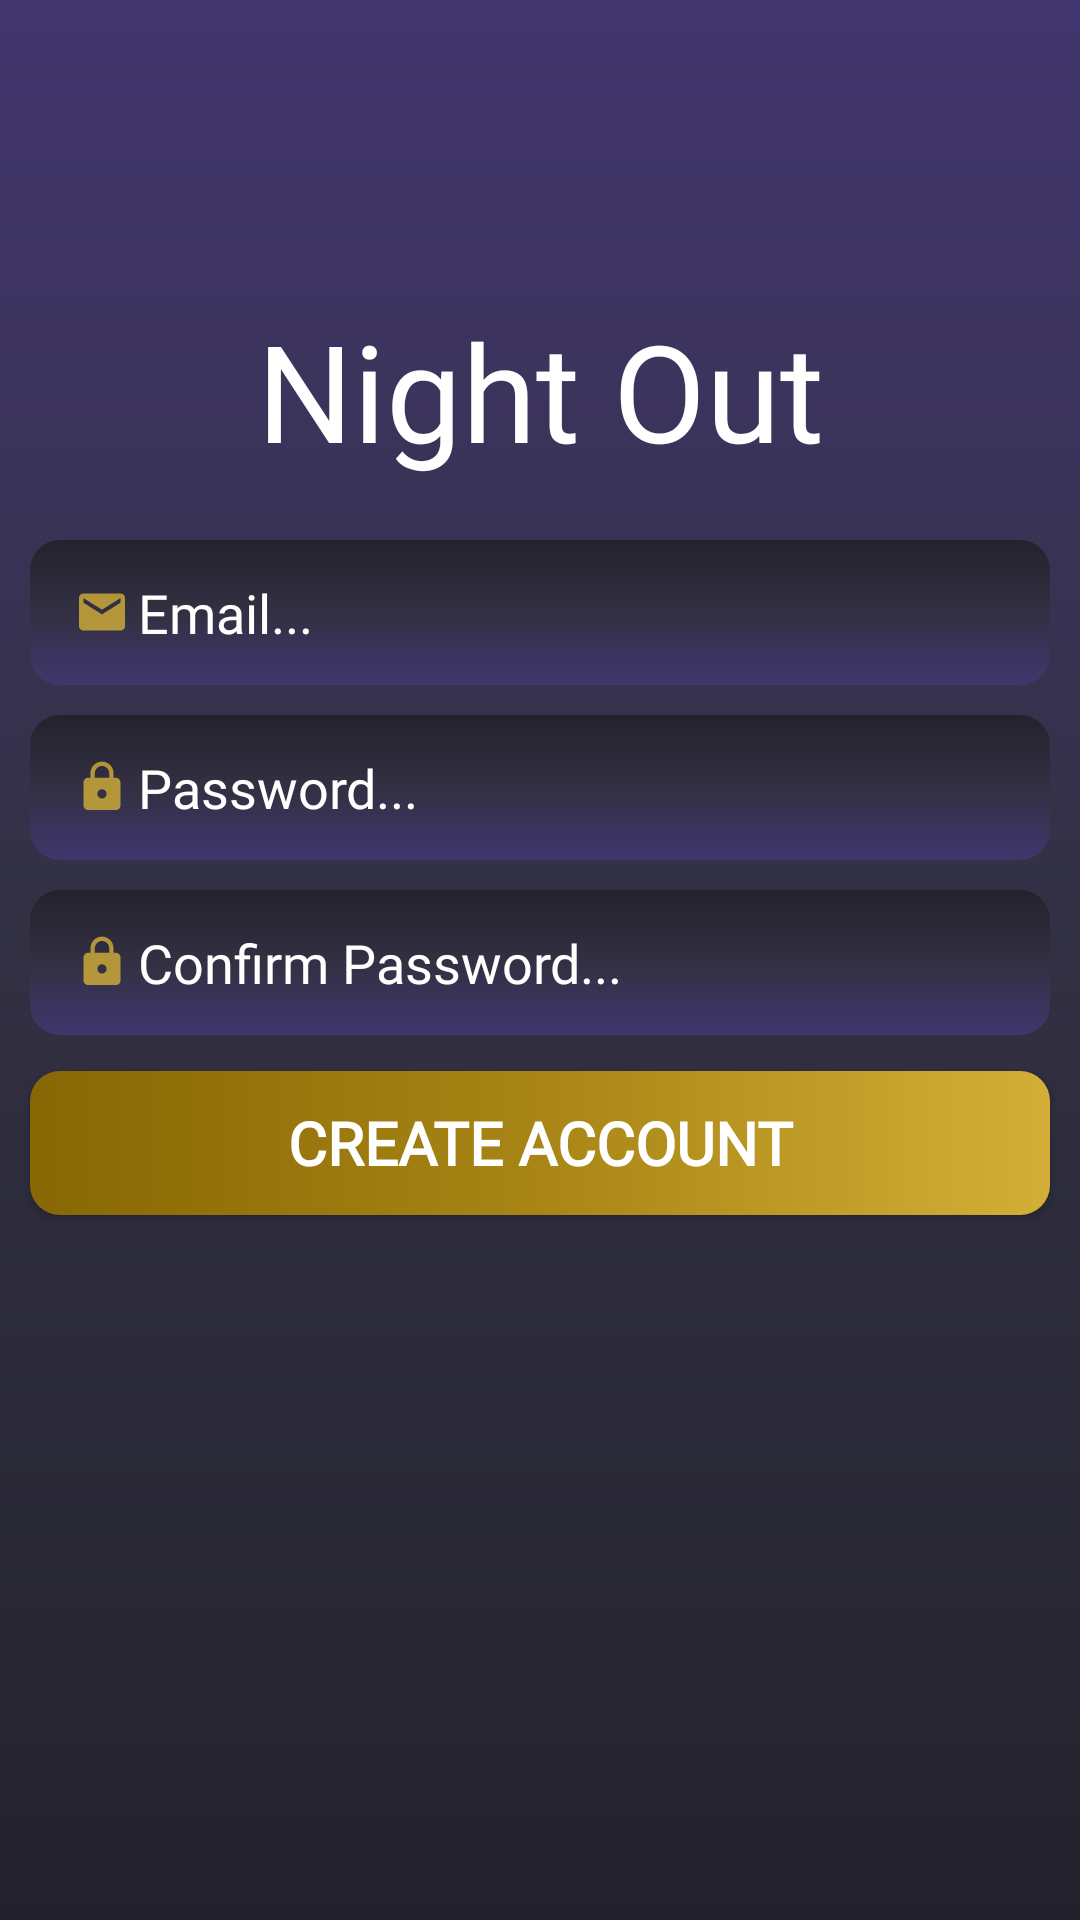

The Android layout XML behind this screen, and the referenced resources:
<!-- AndroidManifest.xml: application theme AppTheme -->
<!-- res/layout/activity_register.xml -->
<?xml version="1.0" encoding="utf-8"?>
<RelativeLayout xmlns:android="http://schemas.android.com/apk/res/android"
    xmlns:app="http://schemas.android.com/apk/res-auto"
    xmlns:tools="http://schemas.android.com/tools"
    android:layout_width="match_parent"
    android:layout_height="match_parent"
    tools:context=".RegisterActivity"
    android:background="@drawable/purp_grade_background">

    <TextView
        android:id="@+id/register_title"
        android:layout_width="match_parent"
        android:layout_height="wrap_content"
        android:layout_alignParentTop="true"
        android:layout_marginTop="100dp"
        android:fontFamily="@font/damion"
        android:text="Night Out"
        android:textAlignment="center"
        android:textColor="@android:color/white"
        android:textSize="45sp"/>
    <EditText
        android:id="@+id/register_email"
        android:layout_width="match_parent"
        android:layout_height="wrap_content"
        android:layout_below="@+id/register_title"
        android:layout_alignParentEnd="true"
        android:layout_centerHorizontal="true"
        android:layout_marginLeft="10dp"
        android:layout_marginTop="20dp"
        android:layout_marginRight="10dp"
        android:background="@drawable/input_field"
        android:ems="10"
        android:fontFamily="@font/rubik"
        android:hint="Email..."
        android:drawableLeft="@drawable/ic_action_full_email"
        android:inputType="textEmailAddress"
        android:padding="12dp"
        android:textColorHint="#fff"
        android:textColor="@android:color/white"
        android:textSize="18sp" />
    <EditText
        android:id="@+id/register_password"
        android:layout_width="match_parent"
        android:layout_height="wrap_content"
        android:layout_below="@+id/register_email"
        android:layout_centerHorizontal="true"
        android:layout_marginLeft="10dp"
        android:layout_marginTop="10dp"
        android:layout_marginRight="10dp"
        android:background="@drawable/input_field"
        android:ems="10"
        android:fontFamily="@font/rubik"
        android:hint="Password..."
        android:drawableLeft="@drawable/ic_action_lock"
        android:inputType="textPassword"
        android:padding="12dp"
        android:textColorHint="@android:color/white"
        android:textColor="@android:color/white"
        android:textSize="18sp" />

    <EditText
        android:id="@+id/register_confirm_password"
        android:layout_width="match_parent"
        android:layout_height="wrap_content"
        android:layout_below="@+id/register_password"
        android:layout_centerHorizontal="true"
        android:layout_marginLeft="10dp"
        android:layout_marginTop="10dp"
        android:layout_marginRight="10dp"
        android:background="@drawable/input_field"
        android:ems="10"
        android:fontFamily="@font/roboto"
        android:hint="Confirm Password..."
        android:drawableLeft="@drawable/ic_action_lock"
        android:inputType="textPassword"
        android:padding="12dp"
        android:textColorHint="@android:color/white"
        android:textColor="@android:color/white"
        android:textSize="18sp" />
    <Button
        android:id="@+id/register_button"
        android:layout_width="match_parent"
        android:layout_height="wrap_content"
        android:layout_below="@+id/register_confirm_password"
        android:layout_marginLeft="10dp"
        android:layout_marginTop="12dp"
        android:layout_marginRight="10dp"
        android:background="@drawable/button"
        android:fontFamily="@font/rubik_black"
        android:text="Create Account"
        android:textColor="@android:color/white"
        android:textSize="20sp"
        android:textStyle="bold" />


</RelativeLayout>
<!-- resources referenced by this layout -->
<resources>
  <!-- drawable ic_action_full_email (drawable-anydpi) -->
  <vector xmlns:android="http://schemas.android.com/apk/res/android"
      android:width="24dp"
      android:height="24dp"
      android:viewportWidth="24"
      android:viewportHeight="24"
      android:tint="#D4AF37"
      android:alpha="0.8">
    <group android:scaleX="0.7692308"
        android:scaleY="0.7692308"
        android:translateX="2.7692308"
        android:translateY="2.7692308">
      <path
          android:fillColor="@android:color/white"
          android:pathData="M20,4L4,4c-1.1,0 -1.99,0.9 -1.99,2L2,18c0,1.1 0.9,2 2,2h16c1.1,0 2,-0.9 2,-2L22,6c0,-1.1 -0.9,-2 -2,-2zM20,8l-8,5 -8,-5L4,6l8,5 8,-5v2z"/>
    </group>
  </vector>
  <!-- drawable ic_action_lock (drawable-anydpi) -->
  <vector xmlns:android="http://schemas.android.com/apk/res/android"
      android:width="24dp"
      android:height="24dp"
      android:viewportWidth="24"
      android:viewportHeight="24"
      android:tint="#D4AF37"
      android:alpha="0.8">
    <group android:scaleX="0.7692308"
        android:scaleY="0.7692308"
        android:translateX="2.7692308"
        android:translateY="2.7692308">
      <path
          android:fillColor="@android:color/white"
          android:pathData="M18,8h-1L17,6c0,-2.76 -2.24,-5 -5,-5S7,3.24 7,6v2L6,8c-1.1,0 -2,0.9 -2,2v10c0,1.1 0.9,2 2,2h12c1.1,0 2,-0.9 2,-2L20,10c0,-1.1 -0.9,-2 -2,-2zM12,17c-1.1,0 -2,-0.9 -2,-2s0.9,-2 2,-2 2,0.9 2,2 -0.9,2 -2,2zM15.1,8L8.9,8L8.9,6c0,-1.71 1.39,-3.1 3.1,-3.1 1.71,0 3.1,1.39 3.1,3.1v2z"/>
    </group>
  </vector>
  <!-- drawable input_field (drawable) -->
  <?xml version="1.0" encoding="utf-8"?>
  <shape
  xmlns:android="http://schemas.android.com/apk/res/android">
  <gradient
      android:angle="270"
      android:startColor="@color/colorPrimaryDark"
      android:centerColor="@color/colorMid"
      android:endColor="@color/colorPrimary"/>
  
  <corners android:radius="10dp"></corners>
  </shape>
  <!-- drawable purp_grade_background (drawable) -->
  <?xml version="1.0" encoding="utf-8"?>
  <shape xmlns:android="http://schemas.android.com/apk/res/android" android:shape="rectangle">
  
      <gradient
          android:angle="270"
          android:endColor="@color/colorPrimaryDark"
          android:centerColor="@color/colorMid"
          android:startColor="@color/colorPrimary"
          android:type="linear"/>
  
  
  
  
  
  </shape>
  <style name="AppTheme" parent="Theme.AppCompat.Light.NoActionBar">
          
          <item name="colorPrimary">@color/colorPrimary</item>
          <item name="colorPrimaryDark">@color/colorPrimaryDark</item>
          <item name="colorAccent">@color/colorAccent</item>
          <item name="android:windowAnimationStyle">@style/PageSlideAnimation</item>
      </style>
  <color name="colorPrimary">#41366E</color>
  <color name="colorAccent">#D4AF37</color>
  <color name="colorPrimaryDark">#23222C</color>
  <color name="colorMid">#323042</color>
  <style name="PageSlideAnimation" parent="@android:style/Animation.Activity">
          <item name="android:activityOpenEnterAnimation">@anim/from_right</item>
          <item name="android:activityOpenExitAnimation">@anim/leave_left</item>
          <item name="android:activityCloseEnterAnimation">@anim/from_left</item>
          <item name="android:activityCloseExitAnimation">@anim/leave_right</item>
      </style>
</resources>
